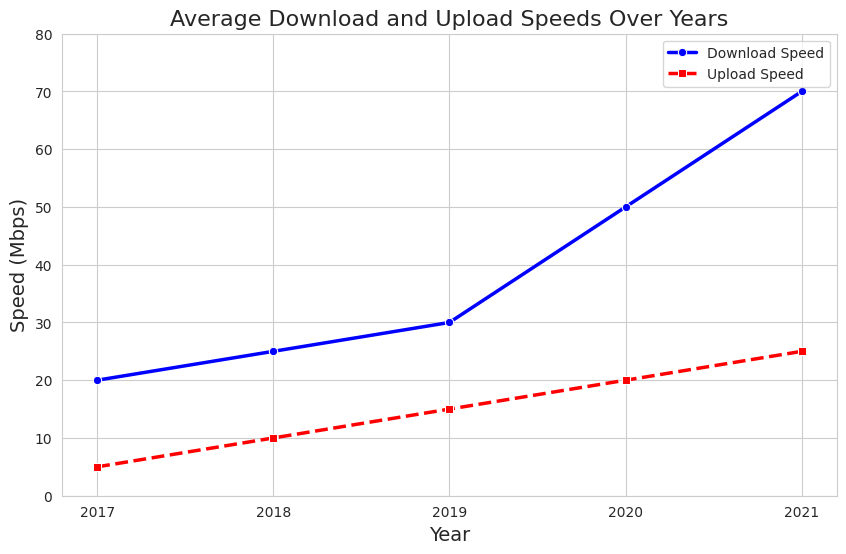

Reproduce this figure in Python.

import seaborn as sns
import matplotlib.pyplot as plt
import pandas as pd

# First, we convert the dictionary to a pandas DataFrame
data = [
    {'Year': 2017, 'Average Download Speed (Mbps)': 20, 'Average Upload Speed (Mbps)': 5},
    {'Year': 2018, 'Average Download Speed (Mbps)': 25, 'Average Upload Speed (Mbps)': 10},
    {'Year': 2019, 'Average Download Speed (Mbps)': 30, 'Average Upload Speed (Mbps)': 15},
    {'Year': 2020, 'Average Download Speed (Mbps)': 50, 'Average Upload Speed (Mbps)': 20},
    {'Year': 2021, 'Average Download Speed (Mbps)': 70, 'Average Upload Speed (Mbps)': 25}
]
df = pd.DataFrame(data)

# Then, we set the aesthetic style of the plots
sns.set_style('whitegrid')

# We'll plot the lines for download and upload speeds separately for more customizations
plt.figure(figsize=(10, 6))

# Plotting the Average Download Speed
sns.lineplot(data=df, x='Year', y='Average Download Speed (Mbps)', 
             label='Download Speed', color='blue', marker='o', linestyle='-', linewidth=2.5)

# Plotting the Average Upload Speed
sns.lineplot(data=df, x='Year', y='Average Upload Speed (Mbps)', 
             label='Upload Speed', color='red', marker='s', linestyle='--', linewidth=2.5)

# Adding a title and labels
plt.title('Average Download and Upload Speeds Over Years', fontsize=16)
plt.xlabel('Year', fontsize=14)
plt.ylabel('Speed (Mbps)', fontsize=14)

# Display legend
plt.legend()

# Optional: Customize the ticks and their labels if needed
plt.xticks(df['Year'], labels=[str(year) for year in df['Year']])
plt.yticks(range(0, 81, 10))

# Show the plot
plt.show()
